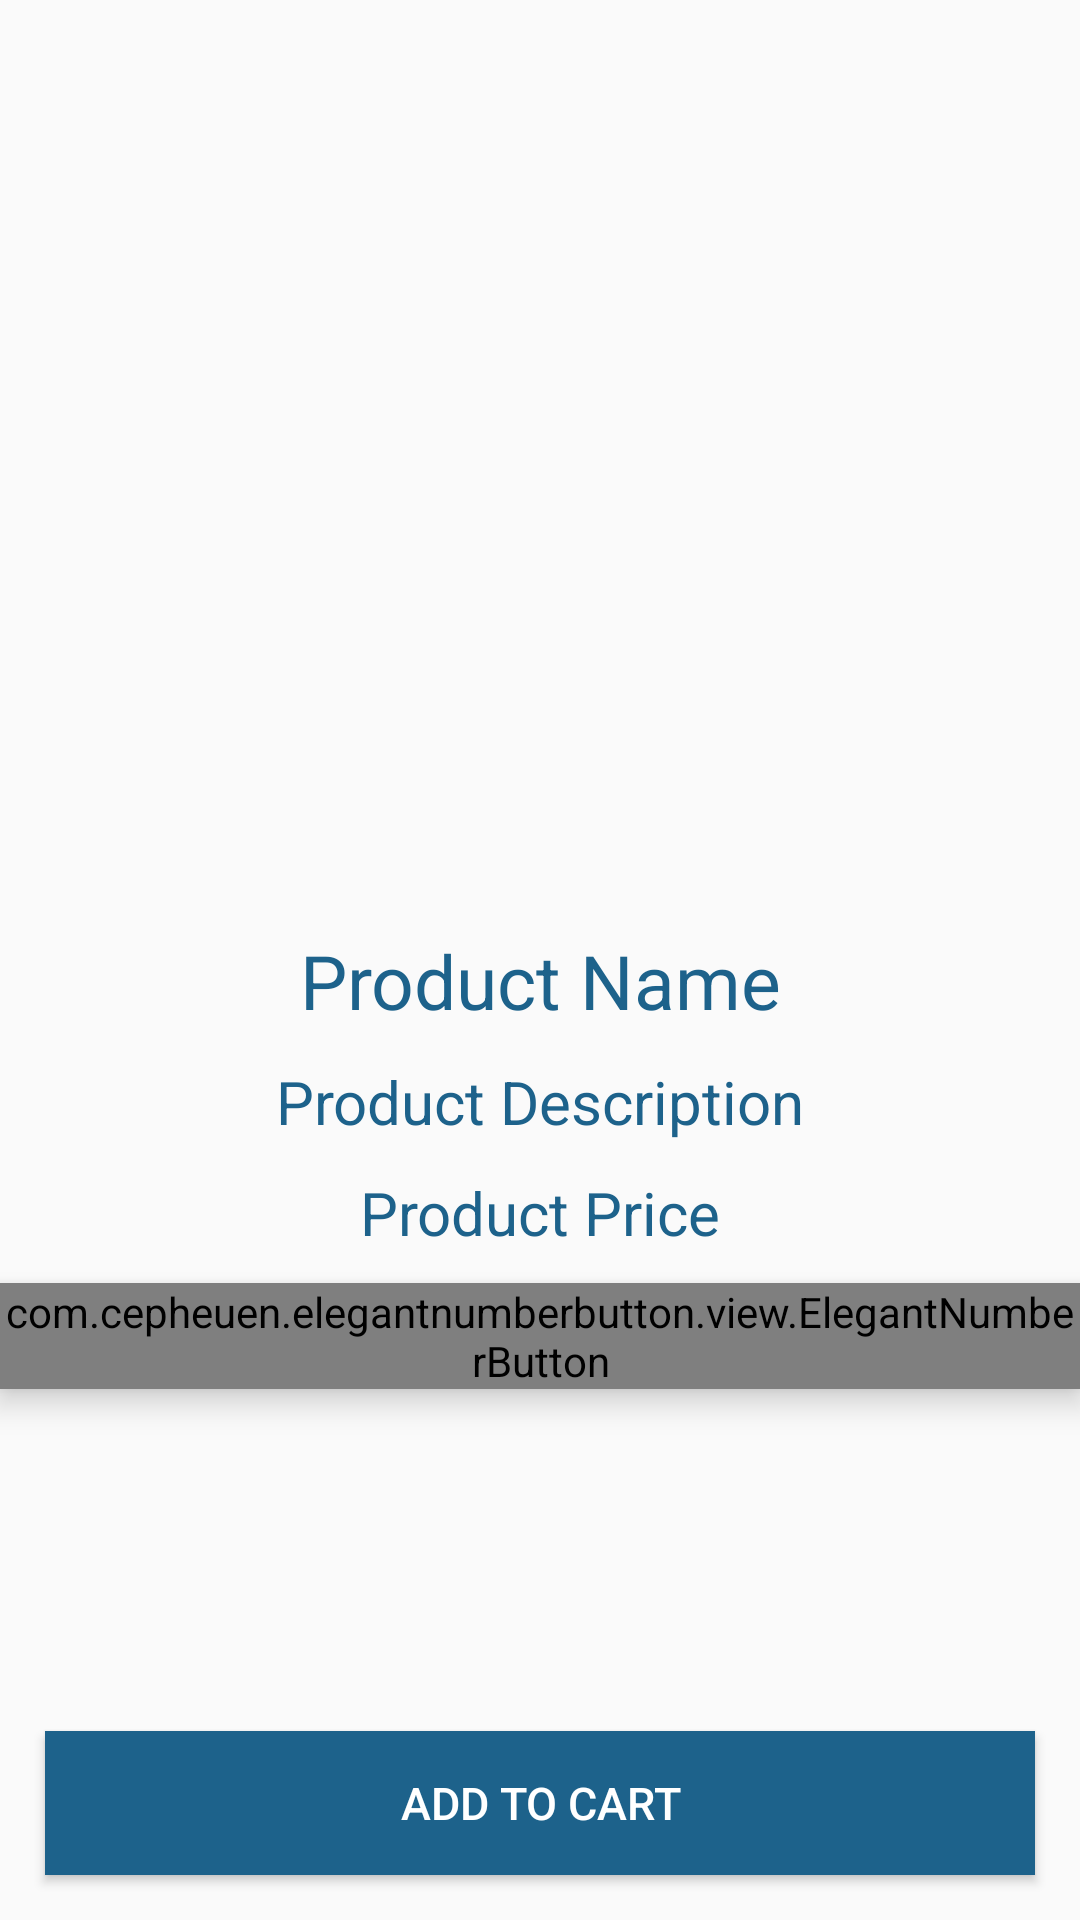

Layout XML and referenced resources for this Android screen:
<!-- AndroidManifest.xml: application theme AppTheme -->
<!-- res/layout/activity_product_detail.xml -->
<?xml version="1.0" encoding="utf-8"?>
<RelativeLayout xmlns:android="http://schemas.android.com/apk/res/android"
    xmlns:app="http://schemas.android.com/apk/res-auto"
    xmlns:tools="http://schemas.android.com/tools"
    android:layout_width="match_parent"
    android:layout_height="match_parent"
    tools:context=".ProductDetailActivity">

    <ImageView
        android:layout_width="match_parent"
        android:layout_height="250dp"
        android:layout_margin="30dp"
        android:id="@+id/Product_detail_pic"
        />
    <TextView
        android:id="@+id/TxtProductNameDetail"
        android:layout_width="match_parent"
        android:layout_height="wrap_content"
        android:layout_below="@+id/Product_detail_pic"
        android:textColor="@color/coloBlueDark"
        android:text="Product Name"
        android:textAlignment="center"
        android:textSize="25dp"
        android:gravity="center"
        />
    <TextView
        android:id="@+id/TxtProductDescriptionDetail"
        android:layout_width="match_parent"
        android:layout_height="wrap_content"
        android:layout_below="@+id/TxtProductNameDetail"
        android:textColor="@color/coloBlueDark"
        android:text="Product Description"
        android:textAlignment="center"
        android:textSize="20dp"
        android:gravity="center"
        android:layout_marginTop="10dp"
        />

    <TextView
        android:id="@+id/TxtProductPriceDetail"
        android:layout_width="match_parent"
        android:layout_height="wrap_content"
        android:layout_below="@+id/TxtProductDescriptionDetail"
        android:textColor="@color/coloBlueDark"
        android:text="Product Price"
        android:textAlignment="center"
        android:textSize="20dp"
        android:gravity="center"
        android:layout_marginTop="10dp"
        />

    <com.cepheuen.elegantnumberbutton.view.ElegantNumberButton
        android:layout_width="wrap_content"
        android:layout_height="wrap_content"
        android:id="@+id/counter"
        android:layout_below="@+id/TxtProductPriceDetail"
        android:layout_centerHorizontal="true"
        android:elevation="6dp"
        app:textSize="15dp"
        android:layout_marginTop="10dp"
        app:initialNumber="1"
        app:finalNumber="10"
        android:gravity="center"
        app:backGroundColor="@color/coloBlueDark"
        >
    </com.cepheuen.elegantnumberbutton.view.ElegantNumberButton>

   <Button
       android:layout_width="match_parent"
       android:layout_height="wrap_content"
       android:background="@color/coloBlueDark"
       android:layout_margin="15dp"
       android:layout_alignParentBottom="true"
       android:id="@+id/BtnAddToCart"
       android:text="Add To Cart"
       android:textColor="#ffffff"
       android:textSize="15dp"
       />
</RelativeLayout>
<!-- resources referenced by this layout -->
<resources>
  <color name="coloBlueDark">#1D628B</color>
  <style name="AppTheme" parent="Theme.AppCompat.Light.NoActionBar">
          
          <item name="colorPrimary">@color/coloBlueLight</item>
          <item name="colorPrimaryDark">@color/coloBlueDark</item>
          <item name="colorAccent">@color/coloBlueMedium</item>
      </style>
  <color name="coloBlueLight">#73B1D6</color>
  <color name="coloBlueMedium">#4589B0</color>
</resources>
